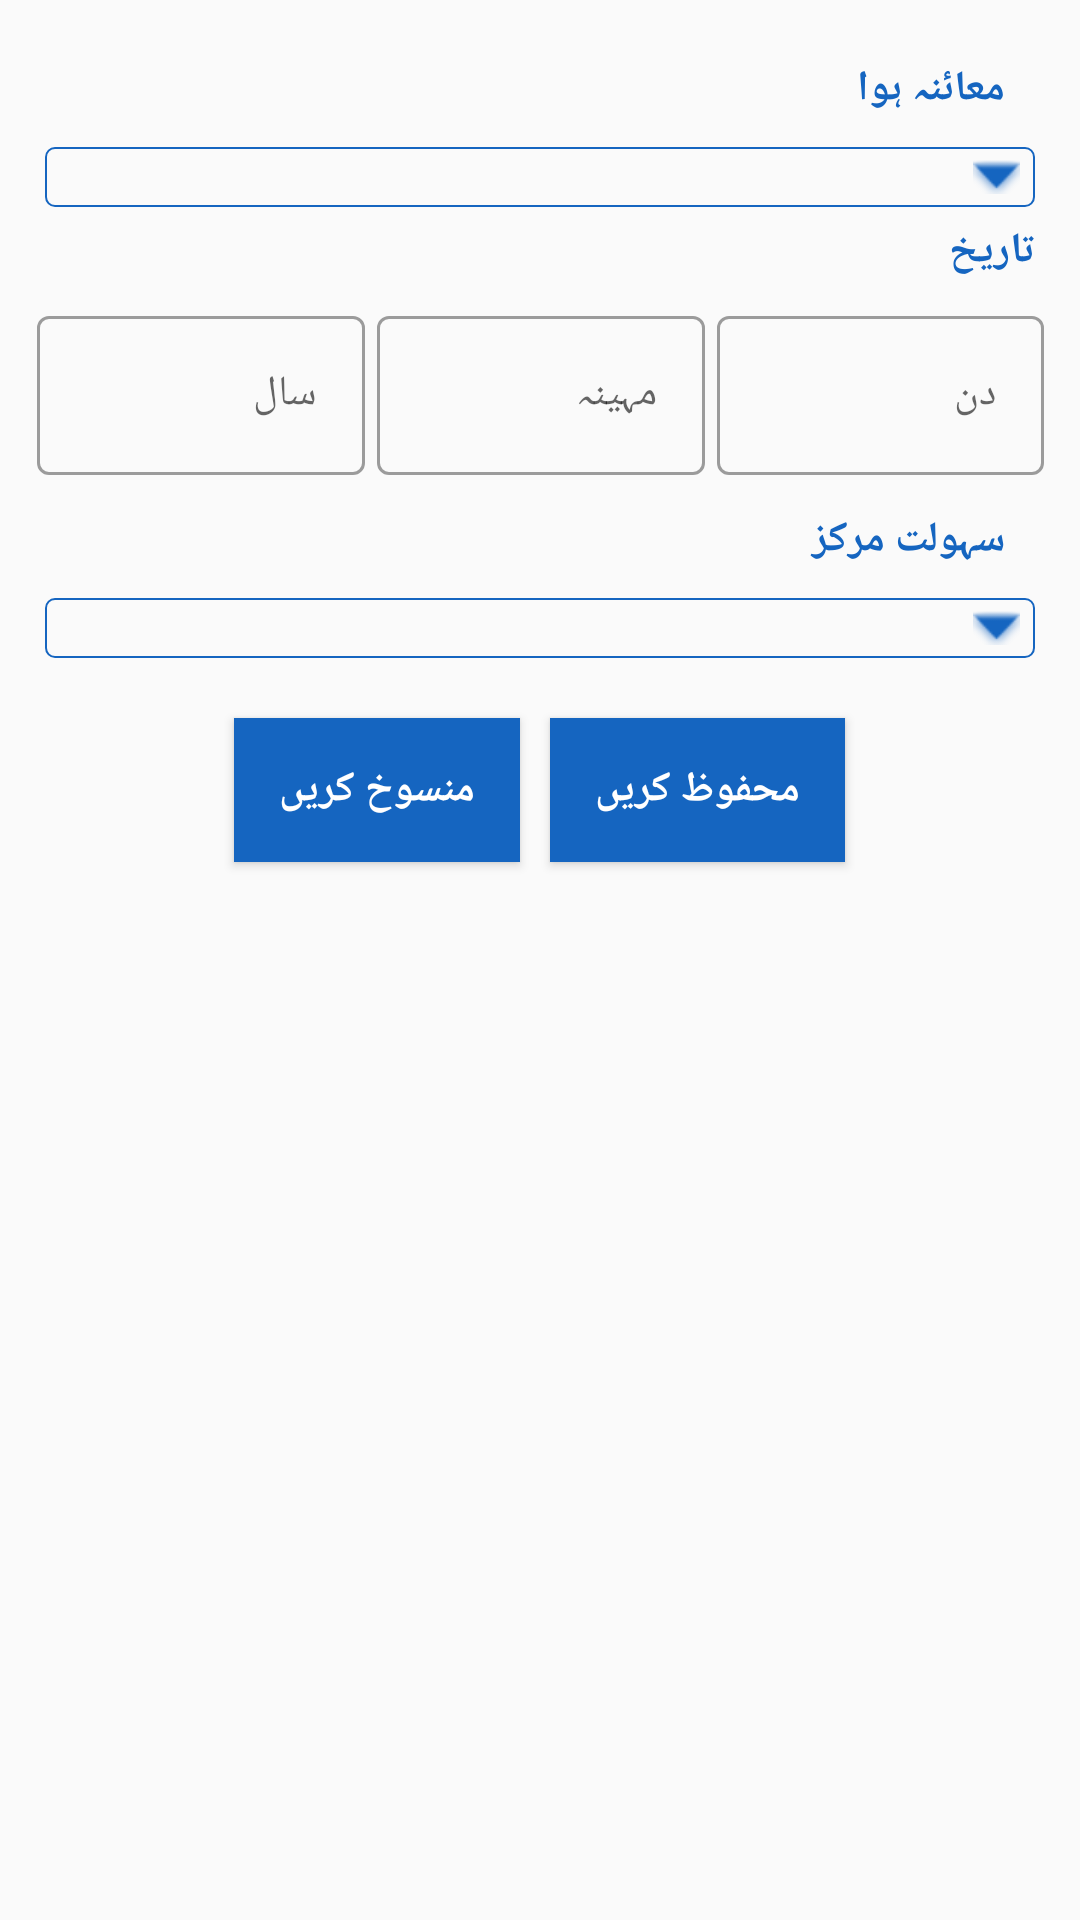

The Android layout XML behind this screen, and the referenced resources:
<!-- AndroidManifest.xml: application theme AppTheme -->
<!-- res/layout/visit_detail.xml -->
<?xml version="1.0" encoding="utf-8"?>
<LinearLayout xmlns:android="http://schemas.android.com/apk/res/android"
    android:layout_width="match_parent"
    android:layout_height="match_parent"
    android:padding="10dp"
    android:orientation="vertical">
    <TextView
        android:layout_width="match_parent"
        android:layout_height="wrap_content"
        android:layout_gravity="center"
        android:layout_marginTop="10dp"
        android:text="معائنہ ہوا"
        android:textColor="@color/colorPrimaryDark"
        android:textSize="14sp"
        android:layout_marginEnd="10dp"
        android:textStyle="bold" />
    <Spinner
        android:id="@+id/isVisit"
        android:layout_width="match_parent"
        android:layout_height="wrap_content"
        android:layout_marginHorizontal="5dp"
        android:background="@drawable/dropdown_custom_bg"
        android:hint="@string/Profession"
        android:inputType="text"
        android:layoutDirection="rtl"
        android:maxLength="50"
        android:layout_marginTop="10dp"
        android:paddingVertical="10dp"
        android:spinnerMode="dialog"
        android:textAlignment="textStart"
        android:textColorHint="@color/colorPrimary"
        android:textDirection="rtl"
        android:textSize="14sp" />

    <LinearLayout
        android:id="@+id/is_visit"
        android:layout_width="match_parent"
        android:layout_height="wrap_content"
        android:orientation="vertical">
        <LinearLayout
            android:layout_width="match_parent"
            android:layout_height="wrap_content"
            android:orientation="horizontal"
            android:layoutDirection="rtl"
            android:weightSum="1">
            <TextView
                android:layout_width="0dp"
                android:layout_height="match_parent"
                android:layout_weight=".3"
                android:padding="5dp"
                android:layoutDirection="rtl"
                android:text="تاریخ"
                android:textColor="@color/colorPrimaryDark"
                android:textSize="14sp"
                android:textStyle="bold" />
            <TextView
                android:id="@+id/registration_tvAge"
                android:layout_width="0dp"
                android:layout_height="match_parent"
                android:layout_weight=".7"
                android:gravity="right|center"
                android:padding="5dp"
                android:text=""
                android:textSize="14sp"
                android:textStyle="bold" />
        </LinearLayout>

        <LinearLayout
            android:layout_width="match_parent"
            android:layout_height="wrap_content"
            android:orientation="horizontal"
            android:layoutDirection="rtl"
            android:weightSum="1">

            <com.google.android.material.textfield.TextInputLayout
                style="@style/Widget.MaterialComponents.TextInputLayout.OutlinedBox"
                android:layout_width="0dp"
                android:layout_height="wrap_content"
                android:layout_margin="2dp"
                android:layout_weight=".333">

                <com.google.android.material.textfield.TextInputEditText
                    android:id="@+id/reg_day"
                    android:layout_width="match_parent"
                    android:layout_height="wrap_content"
                    android:hint="@string/DAYS"
                    android:imeOptions="actionNext"
                    android:nextFocusForward="@id/reg_month"
                    android:inputType="number"
                    android:maxLength="2"
                    android:singleLine="true"
                    android:textSize="14sp" />
            </com.google.android.material.textfield.TextInputLayout>

            <com.google.android.material.textfield.TextInputLayout
                style="@style/Widget.MaterialComponents.TextInputLayout.OutlinedBox"
                android:layout_width="0dp"
                android:layout_height="wrap_content"
                android:layout_margin="2dp"
                android:layout_weight=".333">

                <com.google.android.material.textfield.TextInputEditText
                    android:id="@+id/reg_month"
                    android:layout_width="match_parent"
                    android:layout_height="wrap_content"
                    android:hint="@string/MONTHS"
                    android:imeOptions="actionNext"
                    android:nextFocusForward="@id/reg_year"
                    android:inputType="number"
                    android:maxLength="2"
                    android:singleLine="true"
                    android:textSize="14sp" />
            </com.google.android.material.textfield.TextInputLayout>

            <com.google.android.material.textfield.TextInputLayout
                style="@style/Widget.MaterialComponents.TextInputLayout.OutlinedBox"
                android:layout_width="0dp"
                android:layout_height="wrap_content"
                android:layout_margin="2dp"
                android:layout_weight=".333">

                <com.google.android.material.textfield.TextInputEditText
                    android:id="@+id/reg_year"
                    android:layout_width="match_parent"
                    android:layout_height="wrap_content"
                    android:hint="@string/YEAR"
                    android:imeOptions="actionDone"
                    android:inputType="number"
                    android:maxLength="4"
                    android:singleLine="true"
                    android:textSize="14sp" />
            </com.google.android.material.textfield.TextInputLayout>

        </LinearLayout>

        <TextView
            android:layout_width="match_parent"
            android:layout_height="wrap_content"
            android:layout_gravity="center"
            android:layout_marginTop="10dp"
            android:text="@string/health_facility"
            android:layout_marginEnd="10dp"
            android:textColor="@color/colorPrimaryDark"
            android:textSize="14sp"
            android:textStyle="bold" />
        <Spinner
            android:id="@+id/facility_center"
            android:layout_width="match_parent"
            android:layout_height="wrap_content"
            android:layout_marginHorizontal="5dp"
            android:layout_marginTop="10dp"
            android:background="@drawable/dropdown_custom_bg"
            android:hint="@string/Profession"
            android:inputType="text"
            android:layoutDirection="rtl"
            android:maxLength="50"
            android:paddingVertical="10dp"
            android:spinnerMode="dialog"
            android:textAlignment="textStart"
            android:textColorHint="@color/colorPrimary"
            android:textDirection="rtl"
            android:textSize="14sp" />

    </LinearLayout>



    <LinearLayout

        android:layout_width="match_parent"
        android:layout_height="wrap_content"
        android:orientation="vertical"
        android:gravity="center"
        android:layout_marginTop="4dp"
        android:visibility="gone">
        <TextView
            android:layout_width="wrap_content"
            android:layout_height="wrap_content"
            android:textColor="@color/black"
            android:text="کارڈ کی تصویر"
            android:textStyle="bold"/>
        <TextView
            android:id="@+id/mr_no"
            android:layout_width="wrap_content"
            android:layout_height="wrap_content"
            android:textColor="@color/black"
            android:textSize="16sp"
            android:layout_marginTop="5dp"
            android:textStyle="bold"/>

        <LinearLayout
            android:layout_width="match_parent"
            android:layout_height="wrap_content"
            android:orientation="horizontal"
            android:layout_marginTop="5dp"
            android:visibility="gone"
            android:paddingHorizontal="16dp">
            <Button
                android:id="@+id/card_picture"
                android:layout_width="wrap_content"
                android:layout_height="wrap_content"
                android:layout_marginLeft="10dp"
                android:layout_marginTop="10dp"
                android:layout_marginRight="10dp"
               android:text="کارڈ کی تصویر"
                android:layoutDirection="rtl"
                android:visibility="visible"></Button>

            <ImageView
                android:id="@+id/ivSelfie"
                android:layout_width="match_parent"
                android:layout_height="match_parent"
                android:layout_gravity="center"
                android:scaleType="fitXY" />

        </LinearLayout>

    </LinearLayout>

    <LinearLayout
        android:layout_width="match_parent"
        android:layout_height="wrap_content"
        android:gravity="center_horizontal">
        <Button
            android:id="@+id/cancel_visit"
            android:layout_width="wrap_content"
            android:layout_height="wrap_content"
            android:layout_gravity="center"
            android:layout_marginTop="@dimen/margin_large"
            android:layout_marginBottom="@dimen/margin_large"
            android:background="@color/colorPrimaryDark"
            android:paddingHorizontal="15dp"
            android:text="منسوخ کریں"
            android:textColor="@color/colorPrimaryWhite"
            android:textSize="14sp"
            android:textStyle="bold"
            android:visibility="visible" />

        <Button
            android:id="@+id/save_visit"
            android:layout_width="wrap_content"
            android:layout_height="wrap_content"
            android:layout_gravity="center"
            android:layout_marginTop="@dimen/margin_large"
            android:layout_marginBottom="@dimen/margin_large"
            android:background="@color/colorPrimaryDark"
            android:paddingHorizontal="15dp"
            android:text="@string/Save"
            android:layout_marginStart="10dp"
            android:textColor="@color/colorPrimaryWhite"
            android:textSize="14sp"
            android:textStyle="bold"
            android:visibility="visible" />
    </LinearLayout>


</LinearLayout>
<!-- resources referenced by this layout -->
<resources>
  <color name="black">#af000000</color>
  <color name="colorPrimary">@color/blue_500</color>
  <color name="colorPrimaryDark">@color/blue_800</color>
  <color name="colorPrimaryWhite">#FFFFFFFF</color>
  <dimen name="margin_large">20dp</dimen>
  <!-- drawable dropdown_custom_bg (drawable) -->
  <?xml version="1.0" encoding="utf-8"?>
  <selector xmlns:android="http://schemas.android.com/apk/res/android">
  
      <item android:state_pressed="true">
          <shape>
              <solid android:color="@color/blue_100" />
              <corners android:radius="3dp" />
          </shape>
      </item>
      <item android:state_selected="true">
          <shape>
              <solid android:color="@color/colorPrimaryDark" />
              <corners android:radius="5dp" />
          </shape>
      </item>
      <item>
          <layer-list>
              <item>
                  <shape>
                      <solid android:color="@color/transparent" />
                      <stroke android:width="0.5dp" android:color="@color/colorPrimaryDark" />
                      <corners android:radius="3dp" />
                      <padding android:left="5dp"/>
                      <padding android:right="5dp"/>
                  </shape>
              </item>
  
              <item android:gravity="right">
                  <bitmap android:antialias="true"  android:gravity="left" android:src="@android:drawable/arrow_down_float" android:tint="@color/colorPrimaryDark" />
              </item>
          </layer-list>
      </item>
  </selector>
  <string name="DAYS">دن</string>
  <string name="MONTHS">مہینہ</string>
  <string name="Profession">پیشہ *</string>
  <string name="Save">محفوظ کریں</string>
  <string name="YEAR">سال</string>
  <string name="health_facility">سہولت مرکز</string>
  <style name="AppTheme" parent="Theme.MaterialComponents.Light.NoActionBar.Bridge">
          
          <item name="colorPrimary">@color/colorAccent</item>
          <item name="colorPrimaryDark">@color/colorPrimaryDark</item>
          <item name="colorAccent">@color/colorAccent</item>
          <item name="android:textColorSecondary">@color/white</item>
  
      </style>
  <color name="blue_500">#2196F3</color>
  <color name="blue_800">#1565C0</color>
  <color name="blue_100">#BBDEFB</color>
  <color name="transparent">@android:color/transparent</color>
  <color name="colorAccent">@color/blue_500</color>
  <color name="white">#FFFFFF</color>
</resources>
